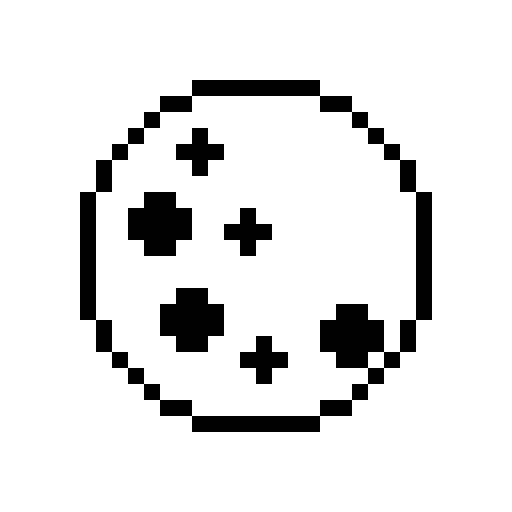
t = 0.00 s
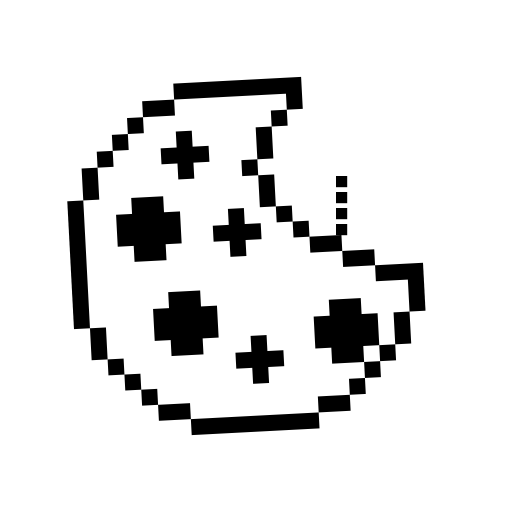
t = 1.01 s
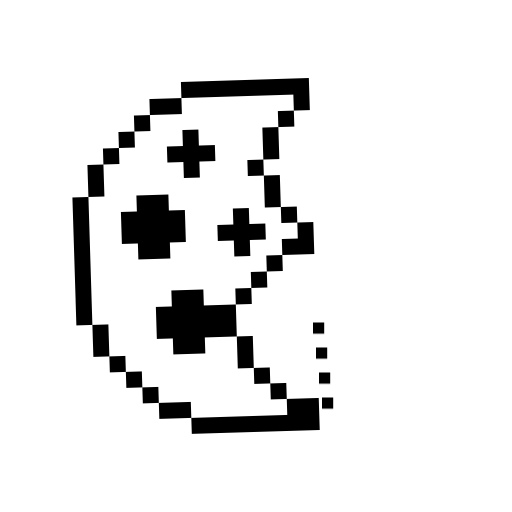
t = 1.83 s
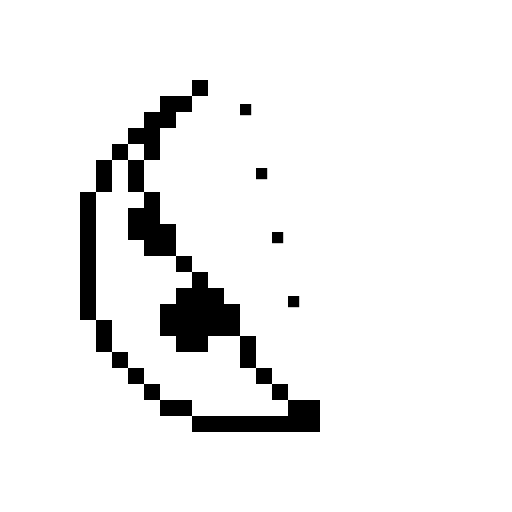
t = 2.80 s
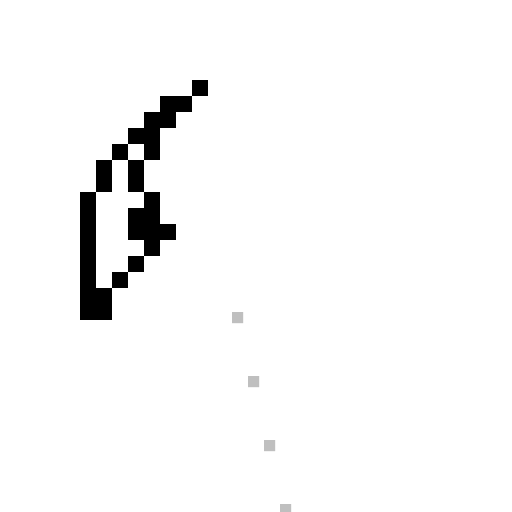
t = 3.79 s
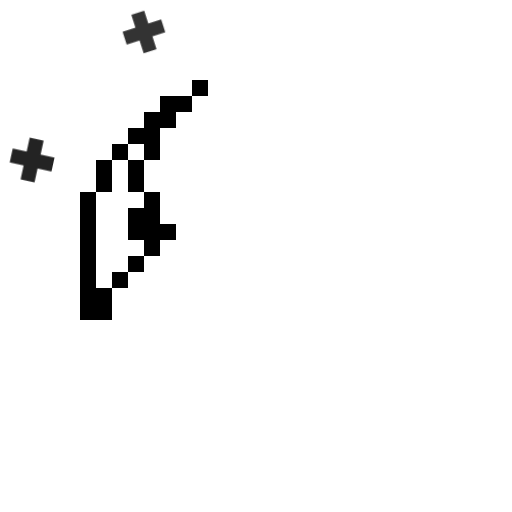
t = 4.68 s

The animated SVG that drew these frames (rendered in a browser with its animation timeline set to each time). Animation: 35 CSS @keyframes rules; one cycle of 5.60 s, repeats indefinitely.

<svg xmlns="http://www.w3.org/2000/svg" width="128" height="128" viewBox="-5 -5 32 32" overflow="hidden" role="img" aria-labelledby="title">
<title id="title">Loading: cookie eaten and rematerialising</title>
<style>
.fresh {animation:fresh 5.6s infinite;transform-origin:11px 11px;}
@keyframes fresh {
  0%,17.999% {opacity:1;transform:none}
  18%,97.999% {opacity:0;transform:none}
  98%,100% {opacity:1;transform:none}
}

.stage-0 {opacity:0;animation:stage0 5.6s steps(1,end) infinite;}
@keyframes stage0 {0% {opacity:0} 18% {opacity:1} 32% {opacity:0} 94% {opacity:1} 98%,100% {opacity:0}}
.jolt-0 {transform-origin:11px 11px;animation:jolt0 5.6s infinite;} @keyframes jolt0 {0%,18% {transform:translateX(-.6px) rotate(-3deg)} 21%,100% {transform:translateX(0) rotate(0deg)}}
.stage-1 {opacity:0;animation:stage1 5.6s steps(1,end) infinite;}
@keyframes stage1 {0% {opacity:0} 32% {opacity:1} 46% {opacity:0} 90% {opacity:1} 94%,100% {opacity:0}}
.jolt-1 {transform-origin:11px 11px;animation:jolt1 5.6s infinite;} @keyframes jolt1 {0%,32% {transform:translateX(-.6px) rotate(-3deg)} 35%,100% {transform:translateX(0) rotate(0deg)}}
.stage-2 {opacity:0;animation:stage2 5.6s steps(1,end) infinite;}
@keyframes stage2 {0% {opacity:0} 46% {opacity:1} 60% {opacity:0} 86% {opacity:1} 90%,100% {opacity:0}}
.jolt-2 {transform-origin:11px 11px;animation:jolt2 5.6s infinite;} @keyframes jolt2 {0%,46% {transform:translateX(-.6px) rotate(-3deg)} 49%,100% {transform:translateX(0) rotate(0deg)}}
.stage-3 {opacity:0;animation:stage3 5.6s steps(1,end) infinite;}
@keyframes stage3 {0% {opacity:0} 60% {opacity:1} 72% {opacity:0} 82% {opacity:1} 86%,100% {opacity:0}}
.jolt-3 {transform-origin:11px 11px;animation:jolt3 5.6s infinite;} @keyframes jolt3 {0%,60% {transform:translateX(-.6px) rotate(-3deg)} 63%,100% {transform:translateX(0) rotate(0deg)}}.crumb-0-0 {opacity:0;animation:crumb0_0 5.6s linear infinite} @keyframes crumb0_0 {0%,17.99% {opacity:0;transform:translate(0,0)} 18% {opacity:1;transform:translate(0,0)} 22% {opacity:1;transform:translate(3px,-4.5px)} 27%,100% {opacity:0;transform:translate(5px,-0.5px)}}.crumb-0-1 {opacity:0;animation:crumb0_1 5.6s linear infinite} @keyframes crumb0_1 {0%,17.99% {opacity:0;transform:translate(0,0)} 18% {opacity:1;transform:translate(0,0)} 22% {opacity:1;transform:translate(4px,-1.5px)} 27%,100% {opacity:0;transform:translate(6px,2.5px)}}.crumb-0-2 {opacity:0;animation:crumb0_2 5.6s linear infinite} @keyframes crumb0_2 {0%,17.99% {opacity:0;transform:translate(0,0)} 18% {opacity:1;transform:translate(0,0)} 22% {opacity:1;transform:translate(5px,1.5px)} 27%,100% {opacity:0;transform:translate(7px,5.5px)}}.crumb-0-3 {opacity:0;animation:crumb0_3 5.6s linear infinite} @keyframes crumb0_3 {0%,17.99% {opacity:0;transform:translate(0,0)} 18% {opacity:1;transform:translate(0,0)} 22% {opacity:1;transform:translate(6px,4.5px)} 27%,100% {opacity:0;transform:translate(8px,8.5px)}}.crumb-1-0 {opacity:0;animation:crumb1_0 5.6s linear infinite} @keyframes crumb1_0 {0%,31.99% {opacity:0;transform:translate(0,0)} 32% {opacity:1;transform:translate(0,0)} 36% {opacity:1;transform:translate(3px,-4.5px)} 41%,100% {opacity:0;transform:translate(5px,-0.5px)}}.crumb-1-1 {opacity:0;animation:crumb1_1 5.6s linear infinite} @keyframes crumb1_1 {0%,31.99% {opacity:0;transform:translate(0,0)} 32% {opacity:1;transform:translate(0,0)} 36% {opacity:1;transform:translate(4px,-1.5px)} 41%,100% {opacity:0;transform:translate(6px,2.5px)}}.crumb-1-2 {opacity:0;animation:crumb1_2 5.6s linear infinite} @keyframes crumb1_2 {0%,31.99% {opacity:0;transform:translate(0,0)} 32% {opacity:1;transform:translate(0,0)} 36% {opacity:1;transform:translate(5px,1.5px)} 41%,100% {opacity:0;transform:translate(7px,5.5px)}}.crumb-1-3 {opacity:0;animation:crumb1_3 5.6s linear infinite} @keyframes crumb1_3 {0%,31.99% {opacity:0;transform:translate(0,0)} 32% {opacity:1;transform:translate(0,0)} 36% {opacity:1;transform:translate(6px,4.5px)} 41%,100% {opacity:0;transform:translate(8px,8.5px)}}.crumb-2-0 {opacity:0;animation:crumb2_0 5.6s linear infinite} @keyframes crumb2_0 {0%,45.99% {opacity:0;transform:translate(0,0)} 46% {opacity:1;transform:translate(0,0)} 50% {opacity:1;transform:translate(3px,-4.5px)} 55%,100% {opacity:0;transform:translate(5px,-0.5px)}}.crumb-2-1 {opacity:0;animation:crumb2_1 5.6s linear infinite} @keyframes crumb2_1 {0%,45.99% {opacity:0;transform:translate(0,0)} 46% {opacity:1;transform:translate(0,0)} 50% {opacity:1;transform:translate(4px,-1.5px)} 55%,100% {opacity:0;transform:translate(6px,2.5px)}}.crumb-2-2 {opacity:0;animation:crumb2_2 5.6s linear infinite} @keyframes crumb2_2 {0%,45.99% {opacity:0;transform:translate(0,0)} 46% {opacity:1;transform:translate(0,0)} 50% {opacity:1;transform:translate(5px,1.5px)} 55%,100% {opacity:0;transform:translate(7px,5.5px)}}.crumb-2-3 {opacity:0;animation:crumb2_3 5.6s linear infinite} @keyframes crumb2_3 {0%,45.99% {opacity:0;transform:translate(0,0)} 46% {opacity:1;transform:translate(0,0)} 50% {opacity:1;transform:translate(6px,4.5px)} 55%,100% {opacity:0;transform:translate(8px,8.5px)}}.crumb-3-0 {opacity:0;animation:crumb3_0 5.6s linear infinite} @keyframes crumb3_0 {0%,59.99% {opacity:0;transform:translate(0,0)} 60% {opacity:1;transform:translate(0,0)} 64% {opacity:1;transform:translate(3px,-4.5px)} 69%,100% {opacity:0;transform:translate(5px,-0.5px)}}.crumb-3-1 {opacity:0;animation:crumb3_1 5.6s linear infinite} @keyframes crumb3_1 {0%,59.99% {opacity:0;transform:translate(0,0)} 60% {opacity:1;transform:translate(0,0)} 64% {opacity:1;transform:translate(4px,-1.5px)} 69%,100% {opacity:0;transform:translate(6px,2.5px)}}.crumb-3-2 {opacity:0;animation:crumb3_2 5.6s linear infinite} @keyframes crumb3_2 {0%,59.99% {opacity:0;transform:translate(0,0)} 60% {opacity:1;transform:translate(0,0)} 64% {opacity:1;transform:translate(5px,1.5px)} 69%,100% {opacity:0;transform:translate(7px,5.5px)}}.crumb-3-3 {opacity:0;animation:crumb3_3 5.6s linear infinite} @keyframes crumb3_3 {0%,59.99% {opacity:0;transform:translate(0,0)} 60% {opacity:1;transform:translate(0,0)} 64% {opacity:1;transform:translate(6px,4.5px)} 69%,100% {opacity:0;transform:translate(8px,8.5px)}}.crumb-4-0 {opacity:0;animation:crumb4_0 5.6s linear infinite} @keyframes crumb4_0 {0%,71.99% {opacity:0;transform:translate(0,0)} 72% {opacity:1;transform:translate(0,0)} 76% {opacity:1;transform:translate(3px,-4.5px)} 81%,100% {opacity:0;transform:translate(5px,-0.5px)}}.crumb-4-1 {opacity:0;animation:crumb4_1 5.6s linear infinite} @keyframes crumb4_1 {0%,71.99% {opacity:0;transform:translate(0,0)} 72% {opacity:1;transform:translate(0,0)} 76% {opacity:1;transform:translate(4px,-1.5px)} 81%,100% {opacity:0;transform:translate(6px,2.5px)}}.crumb-4-2 {opacity:0;animation:crumb4_2 5.6s linear infinite} @keyframes crumb4_2 {0%,71.99% {opacity:0;transform:translate(0,0)} 72% {opacity:1;transform:translate(0,0)} 76% {opacity:1;transform:translate(5px,1.5px)} 81%,100% {opacity:0;transform:translate(7px,5.5px)}}.crumb-4-3 {opacity:0;animation:crumb4_3 5.6s linear infinite} @keyframes crumb4_3 {0%,71.99% {opacity:0;transform:translate(0,0)} 72% {opacity:1;transform:translate(0,0)} 76% {opacity:1;transform:translate(6px,4.5px)} 81%,100% {opacity:0;transform:translate(8px,8.5px)}}@media (prefers-reduced-motion:reduce) {.fresh {animation:none;opacity:1;transform:none} .stage,.crumb {display:none}}.spark-0 {opacity:0;transform-origin:-3px 5px;animation:spark0 5.6s infinite} @keyframes spark0 {0%,80% {opacity:0;transform:scale(.2) rotate(0deg)} 83% {opacity:1;transform:scale(1) rotate(90deg)} 87%,100% {opacity:0;transform:scale(.2) rotate(180deg)}}.spark-1 {opacity:0;transform-origin:4px -3px;animation:spark1 5.6s infinite} @keyframes spark1 {0%,82% {opacity:0;transform:scale(.2) rotate(0deg)} 85% {opacity:1;transform:scale(1) rotate(90deg)} 89%,100% {opacity:0;transform:scale(.2) rotate(180deg)}}.spark-2 {opacity:0;transform-origin:14px 0px;animation:spark2 5.6s infinite} @keyframes spark2 {0%,84% {opacity:0;transform:scale(.2) rotate(0deg)} 87% {opacity:1;transform:scale(1) rotate(90deg)} 91%,100% {opacity:0;transform:scale(.2) rotate(180deg)}}.spark-3 {opacity:0;transform-origin:25px 8px;animation:spark3 5.6s infinite} @keyframes spark3 {0%,86% {opacity:0;transform:scale(.2) rotate(0deg)} 89% {opacity:1;transform:scale(1) rotate(90deg)} 93%,100% {opacity:0;transform:scale(.2) rotate(180deg)}}.spark-4 {opacity:0;transform-origin:23px 25px;animation:spark4 5.6s infinite} @keyframes spark4 {0%,88% {opacity:0;transform:scale(.2) rotate(0deg)} 91% {opacity:1;transform:scale(1) rotate(90deg)} 95%,100% {opacity:0;transform:scale(.2) rotate(180deg)}}.spark-5 {opacity:0;transform-origin:4px 27px;animation:spark5 5.6s infinite} @keyframes spark5 {0%,90% {opacity:0;transform:scale(.2) rotate(0deg)} 93% {opacity:1;transform:scale(1) rotate(90deg)} 97%,100% {opacity:0;transform:scale(.2) rotate(180deg)}}@media (prefers-reduced-motion:reduce) {.spark {display:none}}</style><g fill="currentColor"><path class="fresh" d="M7,0h8v1h-8ZM5,1h2v1h-2ZM15,1h2v1h-2ZM4,2h1v1h-1ZM17,2h1v1h-1ZM3,3h1v1h-1ZM7,3h1v1h-1ZM18,3h1v1h-1ZM2,4h1v1h-1ZM6,4h3v1h-3ZM19,4h1v1h-1ZM1,5h1v1h-1ZM7,5h1v1h-1ZM20,5h1v1h-1ZM1,6h1v1h-1ZM20,6h1v1h-1ZM0,7h1v1h-1ZM4,7h2v1h-2ZM21,7h1v1h-1ZM0,8h1v1h-1ZM3,8h4v1h-4ZM10,8h1v1h-1ZM21,8h1v1h-1ZM0,9h1v1h-1ZM3,9h4v1h-4ZM9,9h3v1h-3ZM21,9h1v1h-1ZM0,10h1v1h-1ZM4,10h2v1h-2ZM10,10h1v1h-1ZM21,10h1v1h-1ZM0,11h1v1h-1ZM21,11h1v1h-1ZM0,12h1v1h-1ZM21,12h1v1h-1ZM0,13h1v1h-1ZM6,13h2v1h-2ZM21,13h1v1h-1ZM0,14h1v1h-1ZM5,14h4v1h-4ZM16,14h2v1h-2ZM21,14h1v1h-1ZM1,15h1v1h-1ZM5,15h4v1h-4ZM15,15h4v1h-4ZM20,15h1v1h-1ZM1,16h1v1h-1ZM6,16h2v1h-2ZM11,16h1v1h-1ZM15,16h4v1h-4ZM20,16h1v1h-1ZM2,17h1v1h-1ZM10,17h3v1h-3ZM16,17h2v1h-2ZM19,17h1v1h-1ZM3,18h1v1h-1ZM11,18h1v1h-1ZM18,18h1v1h-1ZM4,19h1v1h-1ZM17,19h1v1h-1ZM5,20h2v1h-2ZM15,20h2v1h-2ZM7,21h8v1h-8Z"/><g class="stage stage-0"><g class="jolt-0"><path d="M7,0h8v1h-8ZM5,1h2v1h-2ZM14,1h1v1h-1ZM4,2h1v1h-1ZM13,2h1v1h-1ZM3,3h1v1h-1ZM7,3h1v1h-1ZM12,3h1v1h-1ZM2,4h1v1h-1ZM6,4h3v1h-3ZM12,4h1v1h-1ZM1,5h1v1h-1ZM7,5h1v1h-1ZM11,5h1v1h-1ZM1,6h1v1h-1ZM12,6h1v1h-1ZM0,7h1v1h-1ZM4,7h2v1h-2ZM12,7h1v1h-1ZM0,8h1v1h-1ZM3,8h4v1h-4ZM10,8h1v1h-1ZM13,8h1v1h-1ZM0,9h1v1h-1ZM3,9h4v1h-4ZM9,9h3v1h-3ZM14,9h1v1h-1ZM0,10h1v1h-1ZM4,10h2v1h-2ZM10,10h1v1h-1ZM15,10h2v1h-2ZM0,11h1v1h-1ZM17,11h2v1h-2ZM0,12h1v1h-1ZM19,12h3v1h-3ZM0,13h1v1h-1ZM6,13h2v1h-2ZM21,13h1v1h-1ZM0,14h1v1h-1ZM5,14h4v1h-4ZM16,14h2v1h-2ZM21,14h1v1h-1ZM1,15h1v1h-1ZM5,15h4v1h-4ZM15,15h4v1h-4ZM20,15h1v1h-1ZM1,16h1v1h-1ZM6,16h2v1h-2ZM11,16h1v1h-1ZM15,16h4v1h-4ZM20,16h1v1h-1ZM2,17h1v1h-1ZM10,17h3v1h-3ZM16,17h2v1h-2ZM19,17h1v1h-1ZM3,18h1v1h-1ZM11,18h1v1h-1ZM18,18h1v1h-1ZM4,19h1v1h-1ZM17,19h1v1h-1ZM5,20h2v1h-2ZM15,20h2v1h-2ZM7,21h8v1h-8Z"/></g></g><g class="stage stage-1"><g class="jolt-1"><path d="M7,0h8v1h-8ZM5,1h2v1h-2ZM14,1h1v1h-1ZM4,2h1v1h-1ZM13,2h1v1h-1ZM3,3h1v1h-1ZM7,3h1v1h-1ZM12,3h1v1h-1ZM2,4h1v1h-1ZM6,4h3v1h-3ZM12,4h1v1h-1ZM1,5h1v1h-1ZM7,5h1v1h-1ZM11,5h1v1h-1ZM1,6h1v1h-1ZM12,6h1v1h-1ZM0,7h1v1h-1ZM4,7h2v1h-2ZM12,7h1v1h-1ZM0,8h1v1h-1ZM3,8h4v1h-4ZM10,8h1v1h-1ZM13,8h1v1h-1ZM0,9h1v1h-1ZM3,9h4v1h-4ZM9,9h3v1h-3ZM14,9h1v1h-1ZM0,10h1v1h-1ZM4,10h2v1h-2ZM10,10h1v1h-1ZM13,10h2v1h-2ZM0,11h1v1h-1ZM12,11h1v1h-1ZM0,12h1v1h-1ZM11,12h1v1h-1ZM0,13h1v1h-1ZM6,13h2v1h-2ZM10,13h1v1h-1ZM0,14h1v1h-1ZM5,14h5v1h-5ZM1,15h1v1h-1ZM5,15h5v1h-5ZM1,16h1v1h-1ZM6,16h2v1h-2ZM10,16h1v1h-1ZM2,17h1v1h-1ZM10,17h1v1h-1ZM3,18h1v1h-1ZM11,18h1v1h-1ZM4,19h1v1h-1ZM12,19h1v1h-1ZM5,20h2v1h-2ZM13,20h2v1h-2ZM7,21h8v1h-8Z"/></g></g><g class="stage stage-2"><g class="jolt-2"><path d="M7,0h1v1h-1ZM5,1h2v1h-2ZM4,2h2v1h-2ZM3,3h2v1h-2ZM2,4h1v1h-1ZM4,4h1v1h-1ZM1,5h1v1h-1ZM3,5h1v1h-1ZM1,6h1v1h-1ZM3,6h1v1h-1ZM0,7h1v1h-1ZM4,7h1v1h-1ZM0,8h1v1h-1ZM3,8h2v1h-2ZM0,9h1v1h-1ZM3,9h3v1h-3ZM0,10h1v1h-1ZM4,10h2v1h-2ZM0,11h1v1h-1ZM6,11h1v1h-1ZM0,12h1v1h-1ZM7,12h1v1h-1ZM0,13h1v1h-1ZM6,13h3v1h-3ZM0,14h1v1h-1ZM5,14h5v1h-5ZM1,15h1v1h-1ZM5,15h5v1h-5ZM1,16h1v1h-1ZM6,16h2v1h-2ZM10,16h1v1h-1ZM2,17h1v1h-1ZM10,17h1v1h-1ZM3,18h1v1h-1ZM11,18h1v1h-1ZM4,19h1v1h-1ZM12,19h1v1h-1ZM5,20h2v1h-2ZM13,20h2v1h-2ZM7,21h8v1h-8Z"/></g></g><g class="stage stage-3"><g class="jolt-3"><path d="M7,0h1v1h-1ZM5,1h2v1h-2ZM4,2h2v1h-2ZM3,3h2v1h-2ZM2,4h1v1h-1ZM4,4h1v1h-1ZM1,5h1v1h-1ZM3,5h1v1h-1ZM1,6h1v1h-1ZM3,6h1v1h-1ZM0,7h1v1h-1ZM4,7h1v1h-1ZM0,8h1v1h-1ZM3,8h2v1h-2ZM0,9h1v1h-1ZM3,9h3v1h-3ZM0,10h1v1h-1ZM4,10h1v1h-1ZM0,11h1v1h-1ZM3,11h1v1h-1ZM0,12h1v1h-1ZM2,12h1v1h-1ZM0,13h2v1h-2ZM0,14h2v1h-2Z"/></g></g><rect class="crumb crumb-0-0" x="16" y="6" width=".7" height=".7"/><rect class="crumb crumb-0-1" x="16" y="7" width=".7" height=".7"/><rect class="crumb crumb-0-2" x="16" y="8" width=".7" height=".7"/><rect class="crumb crumb-0-3" x="16" y="9" width=".7" height=".7"/><rect class="crumb crumb-1-0" x="14" y="16" width=".7" height=".7"/><rect class="crumb crumb-1-1" x="14" y="17" width=".7" height=".7"/><rect class="crumb crumb-1-2" x="14" y="18" width=".7" height=".7"/><rect class="crumb crumb-1-3" x="14" y="19" width=".7" height=".7"/><rect class="crumb crumb-2-0" x="7" y="6" width=".7" height=".7"/><rect class="crumb crumb-2-1" x="7" y="7" width=".7" height=".7"/><rect class="crumb crumb-2-2" x="7" y="8" width=".7" height=".7"/><rect class="crumb crumb-2-3" x="7" y="9" width=".7" height=".7"/><rect class="crumb crumb-3-0" x="5" y="16" width=".7" height=".7"/><rect class="crumb crumb-3-1" x="5" y="17" width=".7" height=".7"/><rect class="crumb crumb-3-2" x="5" y="18" width=".7" height=".7"/><rect class="crumb crumb-3-3" x="5" y="19" width=".7" height=".7"/><rect class="crumb crumb-4-0" x="2" y="10" width=".7" height=".7"/><rect class="crumb crumb-4-1" x="2" y="11" width=".7" height=".7"/><rect class="crumb crumb-4-2" x="2" y="12" width=".7" height=".7"/><rect class="crumb crumb-4-3" x="2" y="13" width=".7" height=".7"/><path class="spark spark-0" d="M-3.5,3.5h1v1h1v1h-1v1h-1v-1h-1v-1h1Z"/><path class="spark spark-1" d="M3.5,-4.5h1v1h1v1h-1v1h-1v-1h-1v-1h1Z"/><path class="spark spark-2" d="M13.5,-1.5h1v1h1v1h-1v1h-1v-1h-1v-1h1Z"/><path class="spark spark-3" d="M24.5,6.5h1v1h1v1h-1v1h-1v-1h-1v-1h1Z"/><path class="spark spark-4" d="M22.5,23.5h1v1h1v1h-1v1h-1v-1h-1v-1h1Z"/><path class="spark spark-5" d="M3.5,25.5h1v1h1v1h-1v1h-1v-1h-1v-1h1Z"/></g>
</svg>
